Labelled photos from "dataset", an image-classification folder in cameronlgreen/cockatoo_project. The possible labels are: cockatoo, galah, king parrot, kookaburra, lorikeet, magpie, miner bird, rosella.

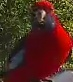
Label: rosella

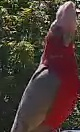
Label: galah

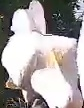
Label: cockatoo

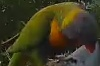
Label: lorikeet

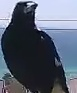
Label: magpie

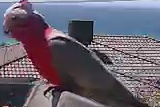
Label: galah
